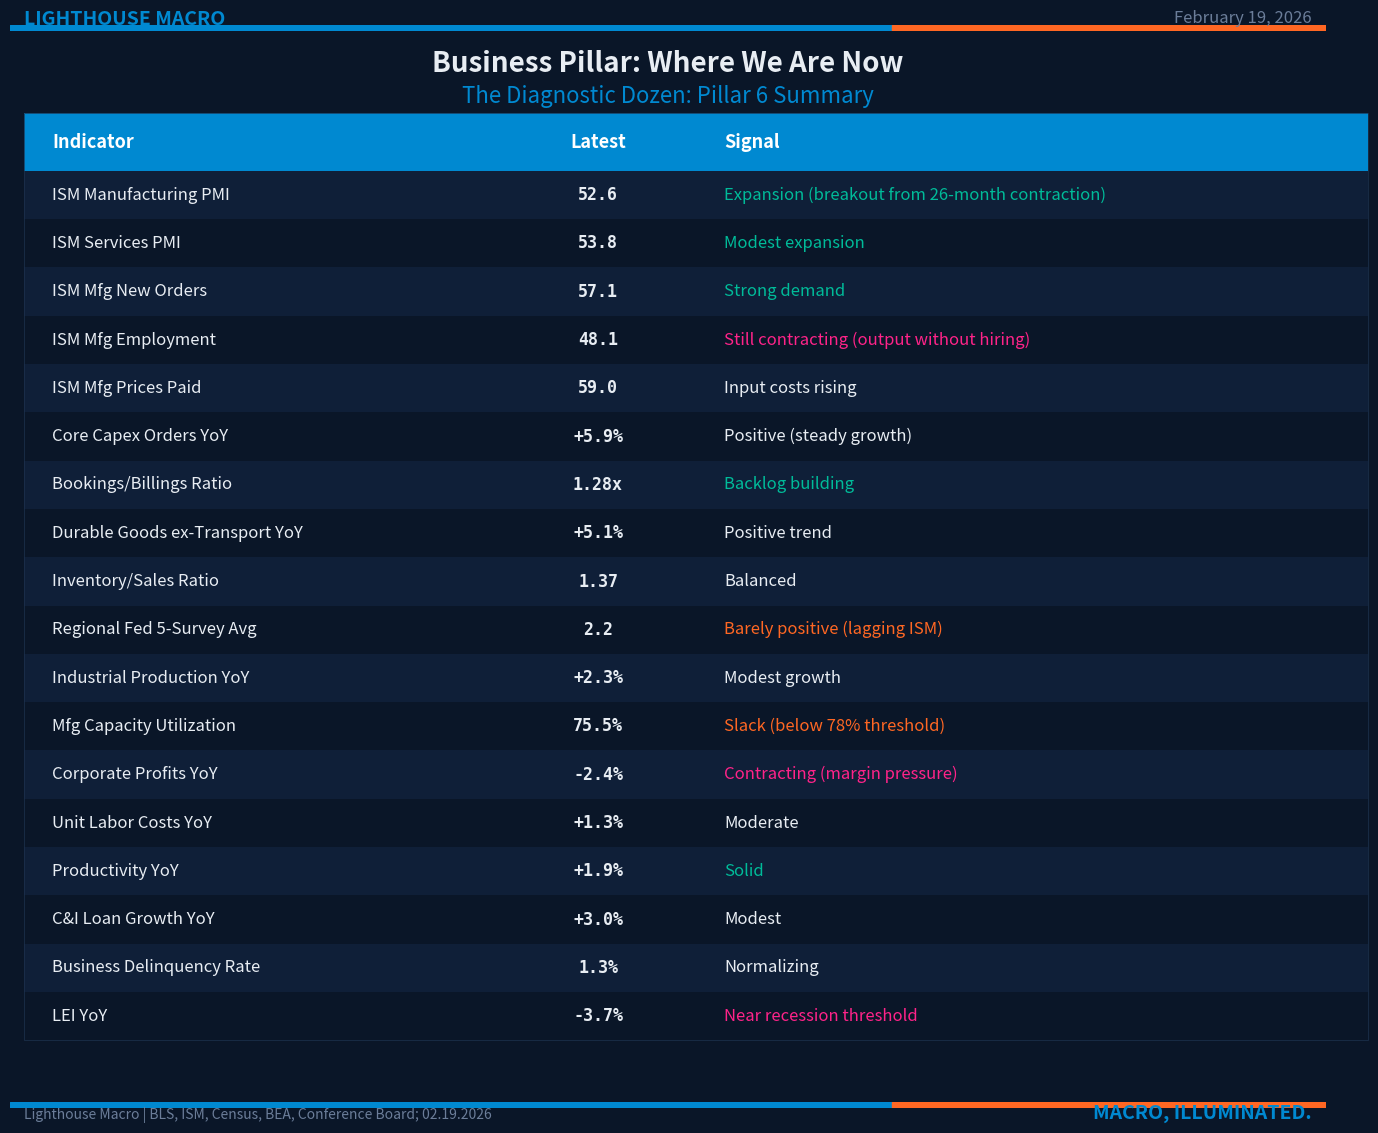

Reproduce this figure in Python. (Note: this script raises an exception after producing the figure.)
import matplotlib
matplotlib.use('Agg')
import matplotlib.pyplot as plt

OCEAN = '#0089D1'
DUSK = '#FF6723'
VENUS = '#FF2389'
SEA = '#00BB99'

data = [
    ("ISM Manufacturing PMI", "52.6", "Expansion (breakout from 26-month contraction)"),
    ("ISM Services PMI", "53.8", "Modest expansion"),
    ("ISM Mfg New Orders", "57.1", "Strong demand"),
    ("ISM Mfg Employment", "48.1", "Still contracting (output without hiring)"),
    ("ISM Mfg Prices Paid", "59.0", "Input costs rising"),
    ("Core Capex Orders YoY", "+5.9%", "Positive (steady growth)"),
    ("Bookings/Billings Ratio", "1.28x", "Backlog building"),
    ("Durable Goods ex-Transport YoY", "+5.1%", "Positive trend"),
    ("Inventory/Sales Ratio", "1.37", "Balanced"),
    ("Regional Fed 5-Survey Avg", "2.2", "Barely positive (lagging ISM)"),
    ("Industrial Production YoY", "+2.3%", "Modest growth"),
    ("Mfg Capacity Utilization", "75.5%", "Slack (below 78% threshold)"),
    ("Corporate Profits YoY", "-2.4%", "Contracting (margin pressure)"),
    ("Unit Labor Costs YoY", "+1.3%", "Moderate"),
    ("Productivity YoY", "+1.9%", "Solid"),
    ("C&I Loan Growth YoY", "+3.0%", "Modest"),
    ("Business Delinquency Rate", "1.3%", "Normalizing"),
    ("LEI YoY", "-3.7%", "Near recession threshold"),
]

def get_signal_color(signal, theme='dark'):
    s = signal.lower()
    if any(w in s for w in ['contracting', 'recession', 'still contracting']):
        return VENUS
    elif any(w in s for w in ['barely', 'slack', 'front-loading', 'margin', 'decelerating']):
        return DUSK
    elif any(w in s for w in ['strong', 'expansion', 'breakout', 'building', 'solid']):
        return SEA
    else:
        return '#e8edf3' if theme == 'dark' else '#1a1a1a'

def make_table(theme='dark'):
    if theme == 'dark':
        bg, fg, spine = '#0a1628', '#e8edf3', '#1e3350'
        row_alt, row_norm = '#0f1f38', '#0a1628'
        muted = '#6b7d99'
    else:
        bg, fg, spine = '#ffffff', '#1a1a1a', '#cccccc'
        row_alt, row_norm = '#f5f8fc', '#ffffff'
        muted = '#888888'

    n_rows = len(data)
    row_h = 0.042
    header_h = 0.05
    # Calculate tight figure: branding top ~12%, table, branding bottom ~6%
    top_brand = 0.115
    bot_brand = 0.055
    table_frac = header_h + n_rows * row_h  # ~0.806
    # total content fraction
    total = top_brand + table_frac + bot_brand  # should be ~0.976

    fig = plt.figure(figsize=(14, 11.5), facecolor=bg)

    # === BRANDING ===
    fig.text(0.04, 0.98, 'LIGHTHOUSE MACRO', fontsize=14, fontweight='bold',
             color=OCEAN, va='top', ha='left', family='sans-serif')
    fig.text(0.96, 0.98, 'February 19, 2026', fontsize=12,
             color=muted, va='top', ha='right', family='sans-serif')

    bar = fig.add_axes([0.03, 0.962, 0.94, 0.005])
    bar.axhspan(0, 1, 0, 0.67, color=OCEAN)
    bar.axhspan(0, 1, 0.67, 1.0, color=DUSK)
    bar.set_xlim(0, 1); bar.set_ylim(0, 1); bar.axis('off')

    fig.text(0.50, 0.945, 'Business Pillar: Where We Are Now', fontsize=20,
             fontweight='bold', color=fg, va='top', ha='center', family='sans-serif')
    fig.text(0.50, 0.915, 'The Diagnostic Dozen: Pillar 6 Summary',
             fontsize=16, fontstyle='italic', color=OCEAN, va='top', ha='center',
             family='sans-serif')

    # === TABLE ===
    col_x = [0.04, 0.38, 0.52]
    col_w = [0.34, 0.14, 0.48]
    y = 0.89

    # Header
    for cx, cw in zip(col_x, col_w):
        fig.patches.append(plt.Rectangle((cx, y - header_h), cw, header_h,
                           transform=fig.transFigure, facecolor=OCEAN, edgecolor='none', clip_on=False))
    for hx, h in zip([0.06, 0.45, 0.54], ['Indicator', 'Latest', 'Signal']):
        fig.text(hx, y - header_h/2, h, fontsize=13, fontweight='bold',
                 color='#ffffff', va='center', ha='left' if h != 'Latest' else 'center',
                 family='sans-serif')
    y -= header_h

    # Rows
    for idx, (indicator, latest, signal) in enumerate(data):
        rc = row_alt if idx % 2 == 0 else row_norm
        for cx, cw in zip(col_x, col_w):
            fig.patches.append(plt.Rectangle((cx, y - row_h), cw, row_h,
                               transform=fig.transFigure, facecolor=rc, edgecolor='none', clip_on=False))
        fig.text(0.06, y - row_h/2, indicator, fontsize=12,
                 color=fg, va='center', ha='left', family='sans-serif')
        fig.text(0.45, y - row_h/2, latest, fontsize=12, fontweight='bold',
                 color=fg, va='center', ha='center', family='monospace')
        fig.text(0.54, y - row_h/2, signal, fontsize=12,
                 color=get_signal_color(signal, theme), va='center', ha='left', family='sans-serif')
        y -= row_h

    # Border
    fig.patches.append(plt.Rectangle((col_x[0], y), sum(col_w), 0.89 - y,
                       transform=fig.transFigure, facecolor='none', edgecolor=spine,
                       linewidth=0.5, clip_on=False))

    # === FOOTER ===
    bbar = fig.add_axes([0.03, 0.025, 0.94, 0.005])
    bbar.axhspan(0, 1, 0, 0.67, color=OCEAN)
    bbar.axhspan(0, 1, 0.67, 1.0, color=DUSK)
    bbar.set_xlim(0, 1); bbar.set_ylim(0, 1); bbar.axis('off')

    fig.text(0.04, 0.012, 'Lighthouse Macro | BLS, ISM, Census, BEA, Conference Board; 02.19.2026',
             fontsize=10, fontstyle='italic', color=muted, va='bottom', ha='left', family='sans-serif')
    fig.text(0.96, 0.012, 'MACRO, ILLUMINATED.', fontsize=14, fontweight='bold',
             fontstyle='italic', color=OCEAN, va='bottom', ha='right', family='sans-serif')

    suffix = 'dark' if theme == 'dark' else 'white'
    path = f'/Users/<user>/LHM/Outputs/business_pillar_table_{suffix}.png'
    fig.savefig(path, dpi=200, facecolor=bg, bbox_inches='tight', pad_inches=0.10)
    plt.close(fig)
    print(f"Saved: {path}")

make_table('dark')
make_table('white')
